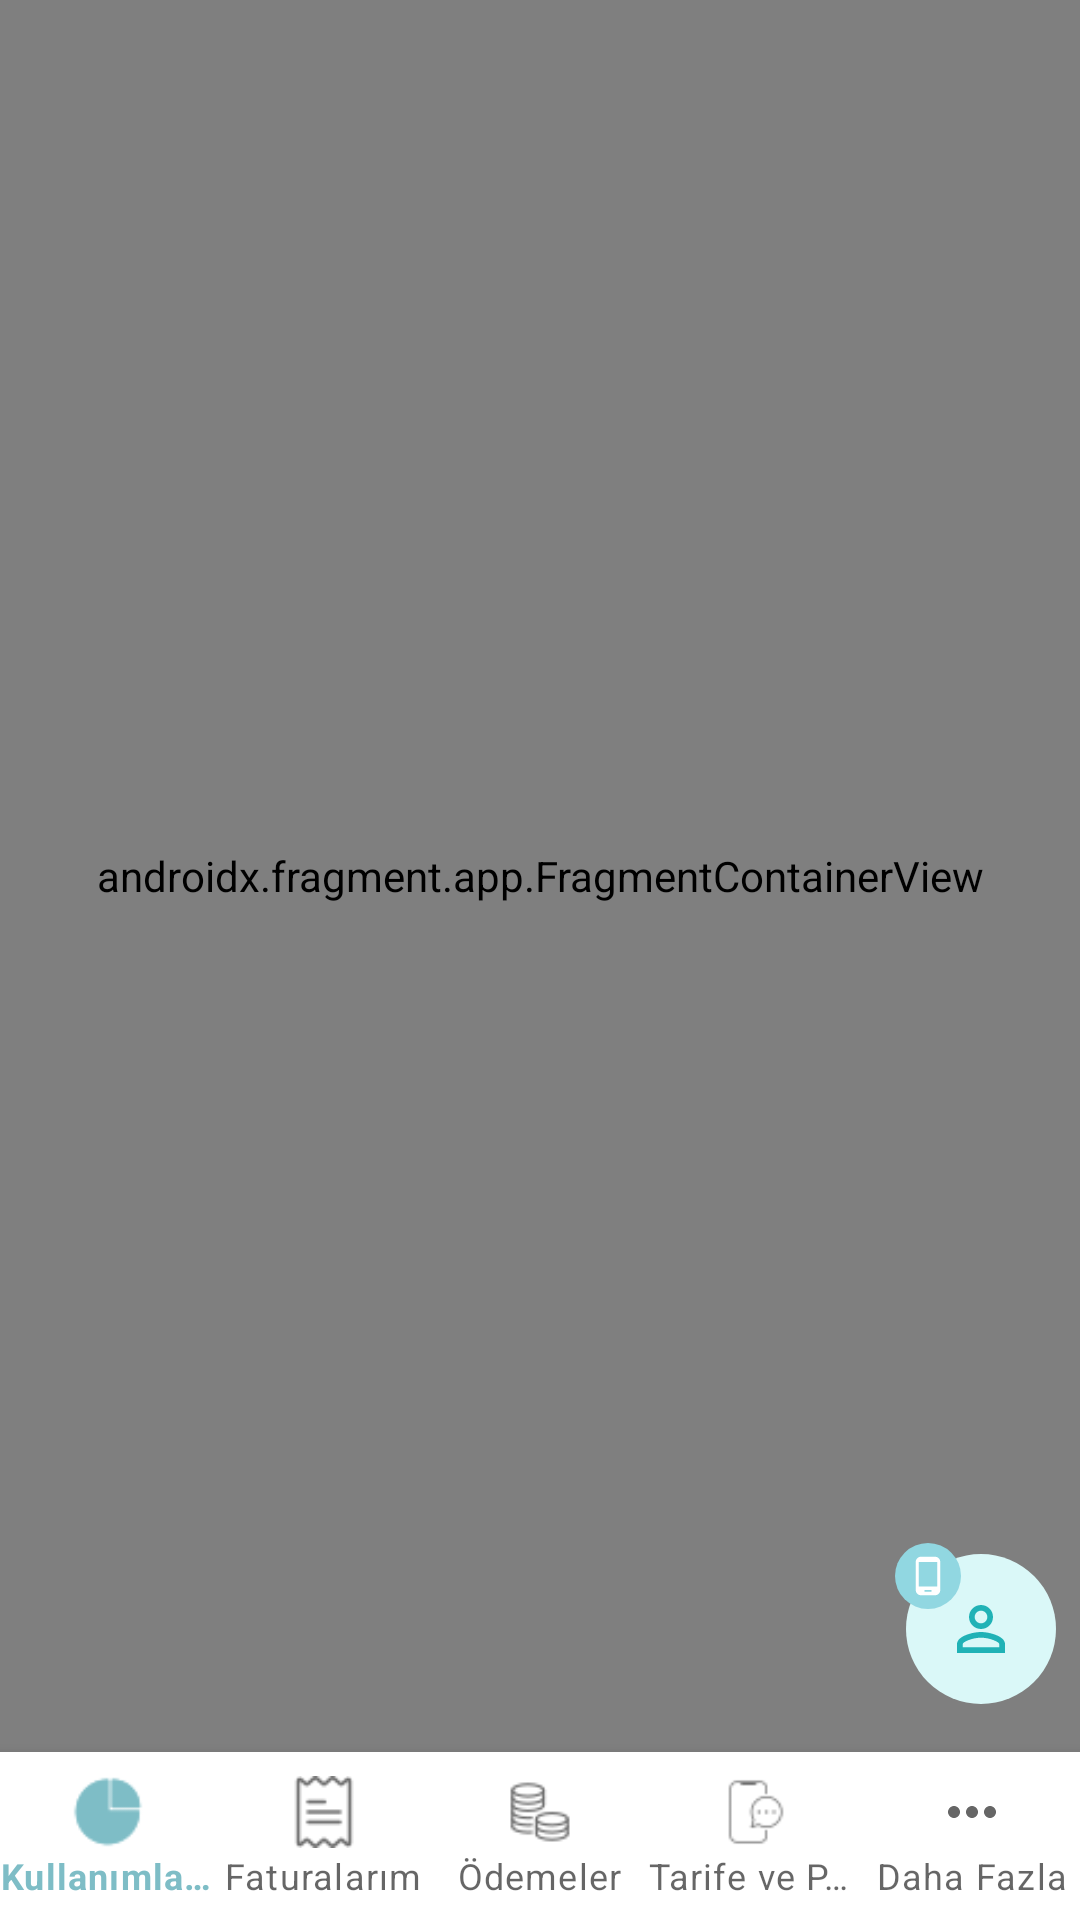

Reconstruct the res/layout file that produces this screen, plus the resources it refers to.
<!-- AndroidManifest.xml: application theme Theme.TurkTelekomDesign -->
<!-- res/layout/activity_main.xml -->
<?xml version="1.0" encoding="utf-8"?>
<androidx.constraintlayout.widget.ConstraintLayout xmlns:android="http://schemas.android.com/apk/res/android"
    xmlns:app="http://schemas.android.com/apk/res-auto"
    xmlns:tools="http://schemas.android.com/tools"
    android:layout_width="match_parent"
    android:layout_height="match_parent"
    tools:context=".MainActivity">


    <androidx.fragment.app.FragmentContainerView
        android:id="@+id/fragmentContainerView"
        android:name="androidx.navigation.fragment.NavHostFragment"
        android:layout_width="0dp"
        android:layout_height="0dp"
        app:defaultNavHost="true"
        app:layout_constraintBottom_toTopOf="@id/bottomNavView"
        app:layout_constraintEnd_toEndOf="parent"
        app:layout_constraintHorizontal_bias="0.0"
        app:layout_constraintStart_toStartOf="parent"
        app:layout_constraintTop_toTopOf="parent"
        app:layout_constraintVertical_bias="0.0"
        app:navGraph="@navigation/main_activity_nav" />

    <ImageButton
            android:id="@+id/fab"
            android:layout_width="50dp"
            android:layout_height="50dp"
            android:layout_marginBottom="16dp"
            android:layout_marginEnd="8dp"
            app:layout_constraintEnd_toEndOf="parent"
            app:layout_constraintBottom_toTopOf="@id/bottomNavView"
            android:background="@drawable/bg_image_button"

            android:src="@drawable/ic_person_outline_24"
            />

        <ImageView
            app:layout_constraintTop_toTopOf="@id/fab"
            app:layout_constraintStart_toStartOf="@id/fab"
            android:background="@drawable/bg_image_view"
            android:layout_width="wrap_content"
            android:layout_height="wrap_content"
            android:layout_marginTop="-4dp"
            android:layout_marginStart="-4dp"
            android:padding="4dp"
            android:src="@drawable/ic_baseline_phone_android_24"/>






    <com.google.android.material.bottomnavigation.BottomNavigationView
        android:id="@+id/bottomNavView"
        android:layout_width="match_parent"
        android:layout_height="wrap_content"
        app:labelVisibilityMode="labeled"
        app:layout_constraintBottom_toBottomOf="parent"
        app:layout_constraintEnd_toEndOf="parent"
        app:layout_constraintStart_toStartOf="parent"
        app:menu="@menu/bottom_nav"/>

</androidx.constraintlayout.widget.ConstraintLayout>
<!-- resources referenced by this layout -->
<resources>
  <!-- drawable bg_image_button (drawable) -->
  <?xml version="1.0" encoding="utf-8"?>
  <ripple xmlns:android="http://schemas.android.com/apk/res/android"
      android:color="@color/fab_image_view_bg_color">
      <item>
          <shape
              android:shape="oval">
              <gradient
                  android:angle="270"
                  android:endColor="@color/fab_image_button_bg_color"
                  android:startColor="@color/fab_image_button_bg_color" />
          </shape>
      </item>
  </ripple>
  <!-- drawable bg_image_view (drawable) -->
  <?xml version="1.0" encoding="utf-8"?>
  <ripple xmlns:android="http://schemas.android.com/apk/res/android"
      android:color="@color/fab_image_button_bg_color">
      <item>
          <shape
              android:shape="oval">
              <gradient
                  android:angle="270"
                  android:endColor="@color/fab_image_view_bg_color"
                  android:startColor="@color/fab_image_view_bg_color" />
          </shape>
      </item>
  </ripple>
  <!-- drawable ic_baseline_phone_android_24 (drawable) -->
  <vector android:height="14dp" android:tint="@color/white"
      android:viewportHeight="24" android:viewportWidth="24"
      android:width="14dp" xmlns:android="http://schemas.android.com/apk/res/android">
      <path android:fillColor="@android:color/white" android:pathData="M16,1L8,1C6.34,1 5,2.34 5,4v16c0,1.66 1.34,3 3,3h8c1.66,0 3,-1.34 3,-3L19,4c0,-1.66 -1.34,-3 -3,-3zM14,21h-4v-1h4v1zM17.25,18L6.75,18L6.75,4h10.5v14z"/>
  </vector>
  <!-- drawable ic_person_outline_24 (drawable) -->
  <vector android:height="24dp" android:tint="#20B2B6"
      android:viewportHeight="24" android:viewportWidth="24"
      android:width="24dp" xmlns:android="http://schemas.android.com/apk/res/android">
      <path android:fillColor="@android:color/white" android:pathData="M12,5.9c1.16,0 2.1,0.94 2.1,2.1s-0.94,2.1 -2.1,2.1S9.9,9.16 9.9,8s0.94,-2.1 2.1,-2.1m0,9c2.97,0 6.1,1.46 6.1,2.1v1.1L5.9,18.1L5.9,17c0,-0.64 3.13,-2.1 6.1,-2.1M12,4C9.79,4 8,5.79 8,8s1.79,4 4,4 4,-1.79 4,-4 -1.79,-4 -4,-4zM12,13c-2.67,0 -8,1.34 -8,4v3h16v-3c0,-2.66 -5.33,-4 -8,-4z"/>
  </vector>
  <style name="Theme.TurkTelekomDesign" parent="Theme.MaterialComponents.DayNight.DarkActionBar">
          
          <item name="colorPrimary">@color/purple_500</item>
          <item name="colorPrimaryVariant">@color/purple_700</item>
          <item name="colorOnPrimary">@color/white</item>
          
          <item name="colorSecondary">@color/teal_200</item>
          <item name="colorSecondaryVariant">@color/teal_700</item>
          <item name="colorOnSecondary">@color/black</item>
          
          <item name="android:statusBarColor" tools:targetApi="l">?attr/colorPrimaryVariant</item>
          
          <item name="windowNoTitle">true</item>
          <item name="windowActionBar">false</item>
          <item name="android:windowLightStatusBar" tools:ignore="NewApi">true</item>
      </style>
  <color name="fab_image_view_bg_color">#91d7e1</color>
  <color name="fab_image_button_bg_color">#daf8f8</color>
  <color name="white">#FFFFFFFF</color>
  <color name="purple_500">#7EBDC6</color>
  <color name="purple_700">#FF3700B3</color>
  <color name="teal_200">#FF03DAC5</color>
  <color name="teal_700">#FF018786</color>
  <color name="black">#FF000000</color>
</resources>
